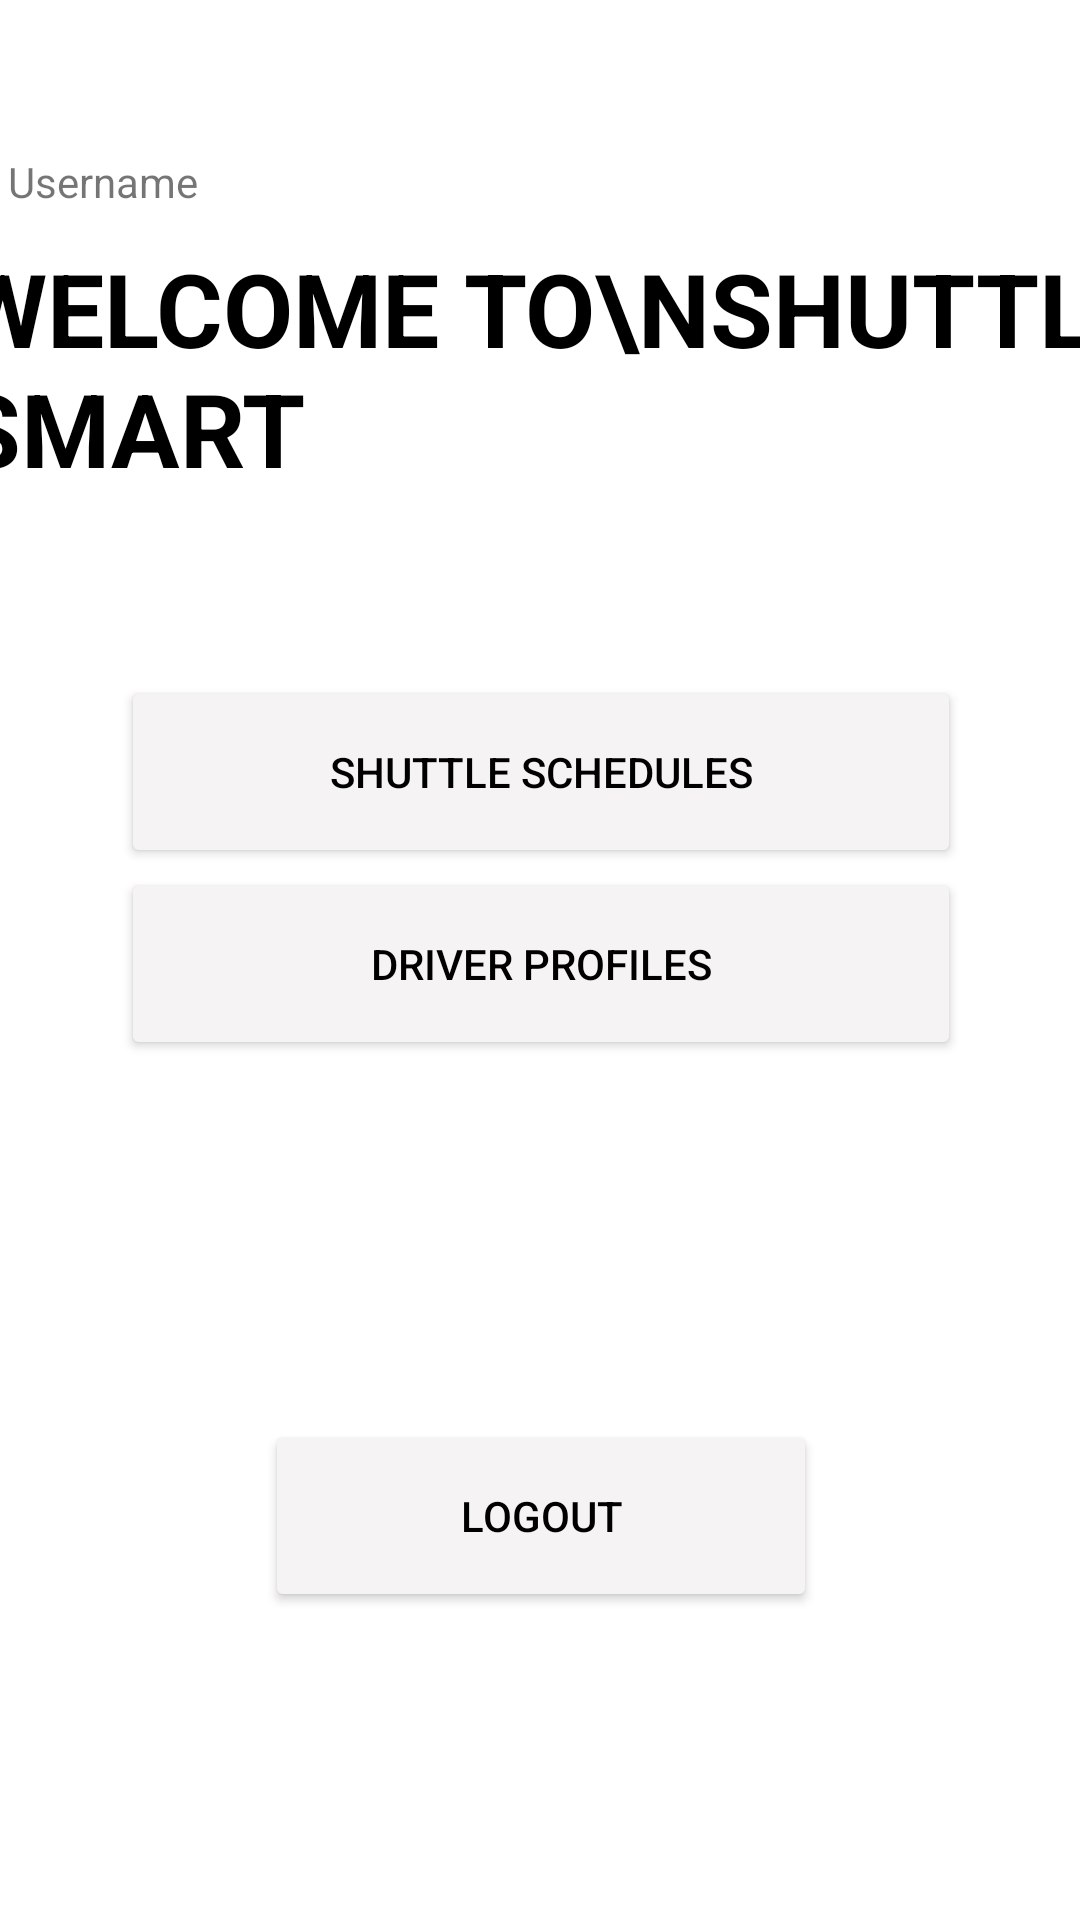

Android layout source for this screen:
<!-- AndroidManifest.xml: application theme Theme.ShuttleSmartApp -->
<!-- res/layout/activity_main.xml -->
<?xml version="1.0" encoding="utf-8"?>
<androidx.constraintlayout.widget.ConstraintLayout xmlns:android="http://schemas.android.com/apk/res/android"
    xmlns:app="http://schemas.android.com/apk/res-auto"
    xmlns:tools="http://schemas.android.com/tools"
    android:layout_width="match_parent"
    android:layout_height="match_parent"
    tools:context=".MainActivity">

    <LinearLayout
        android:layout_width="409dp"
        android:layout_height="729dp"
        android:layout_marginStart="1dp"
        android:layout_marginTop="1dp"
        android:layout_marginEnd="1dp"
        android:layout_marginBottom="1dp"
        android:orientation="vertical"
        app:layout_constraintBottom_toBottomOf="parent"
        app:layout_constraintEnd_toEndOf="parent"
        app:layout_constraintStart_toStartOf="parent"
        app:layout_constraintTop_toTopOf="parent">

        <ImageView
            android:id="@+id/imageView"
            android:layout_width="wrap_content"
            android:layout_height="wrap_content"
            android:layout_marginTop="5dp"
            android:layout_marginLeft="380dp"
            app:srcCompat="@drawable/icons8_help_24" />

        <TextView
            android:id="@+id/textView"
            android:layout_width="match_parent"
            android:layout_height="wrap_content"
            android:text="Hi Username"
            android:textSize="14sp"
            android:layout_marginTop="90dp"
            android:layout_marginLeft="10dp"/>

        <TextView
            android:id="@+id/textView2"
            android:layout_width="match_parent"
            android:layout_height="wrap_content"
            android:text="Welcome To\nShuttle Smart"
            android:textAllCaps="true"
            android:textColor="@color/black"
            android:textSize="34sp"
            android:textStyle="bold"
            android:layout_marginTop="10dp"
            android:layout_marginLeft="10dp"
            />

        <Button
            android:id="@+id/button"
            android:layout_width="280dp"
            android:layout_height="64dp"
            android:layout_gravity="center"
            android:layout_marginTop="60dp"
            android:text="Shuttle Schedules"
            android:textColor="@color/black"
            app:backgroundTint="#F5F3F3"
            app:icon="@drawable/icons8_timetable_30"
            app:iconTint="#000000"
            app:strokeColor="#040404"
            app:strokeWidth="0.5dp" />

        <Button
            android:id="@+id/button2"
            android:layout_width="280dp"
            android:layout_height="64dp"
            android:layout_gravity="center"
            android:text="Driver Profiles"
            android:textColor="@color/black"
            app:backgroundTint="#F5F3F3"
            app:icon="@drawable/icons8_driver_50"
            app:iconSize="30dp"
            app:iconTint="#000000"
            app:strokeColor="#000000"
            app:strokeWidth="0.5dp" />

        <Button
            android:id="@+id/button3"
            android:layout_width="184dp"
            android:layout_height="64dp"
            android:layout_gravity="center"
            android:layout_marginTop="120dp"
            android:text="Logout"
            android:textColor="@color/black"
            app:backgroundTint="#F5F3F3"
            app:icon="@drawable/icons8_logout_rounded_30"
            app:iconTint="#000000"
            app:strokeColor="#000000"
            app:strokeWidth="0.5dp" />
    </LinearLayout>
</androidx.constraintlayout.widget.ConstraintLayout>
<!-- resources referenced by this layout -->
<resources>
  <style name="Theme.ShuttleSmartApp" parent="Theme.MaterialComponents.DayNight.DarkActionBar">
          
          <item name="colorPrimary">@color/purple_500</item>
          <item name="colorPrimaryVariant">@color/purple_700</item>
          <item name="colorOnPrimary">@color/white</item>
          
          <item name="colorSecondary">@color/teal_200</item>
          <item name="colorSecondaryVariant">@color/teal_700</item>
          <item name="colorOnSecondary">@color/black</item>
          
          <item name="android:statusBarColor" tools:targetApi="l">?attr/colorPrimaryVariant</item>
          
      </style>
  <!-- not gathered from this repository: default colours our renderer supplied (Android Studio template values) -->
  <color name="purple_500">#FF6200EE</color>
  <color name="purple_700">#FF3700B3</color>
  <color name="teal_200">#FF03DAC5</color>
  <color name="teal_700">#FF018786</color>
  <color name="black">#FF000000</color>
  <color name="white">#FFFFFFFF</color>
</resources>
